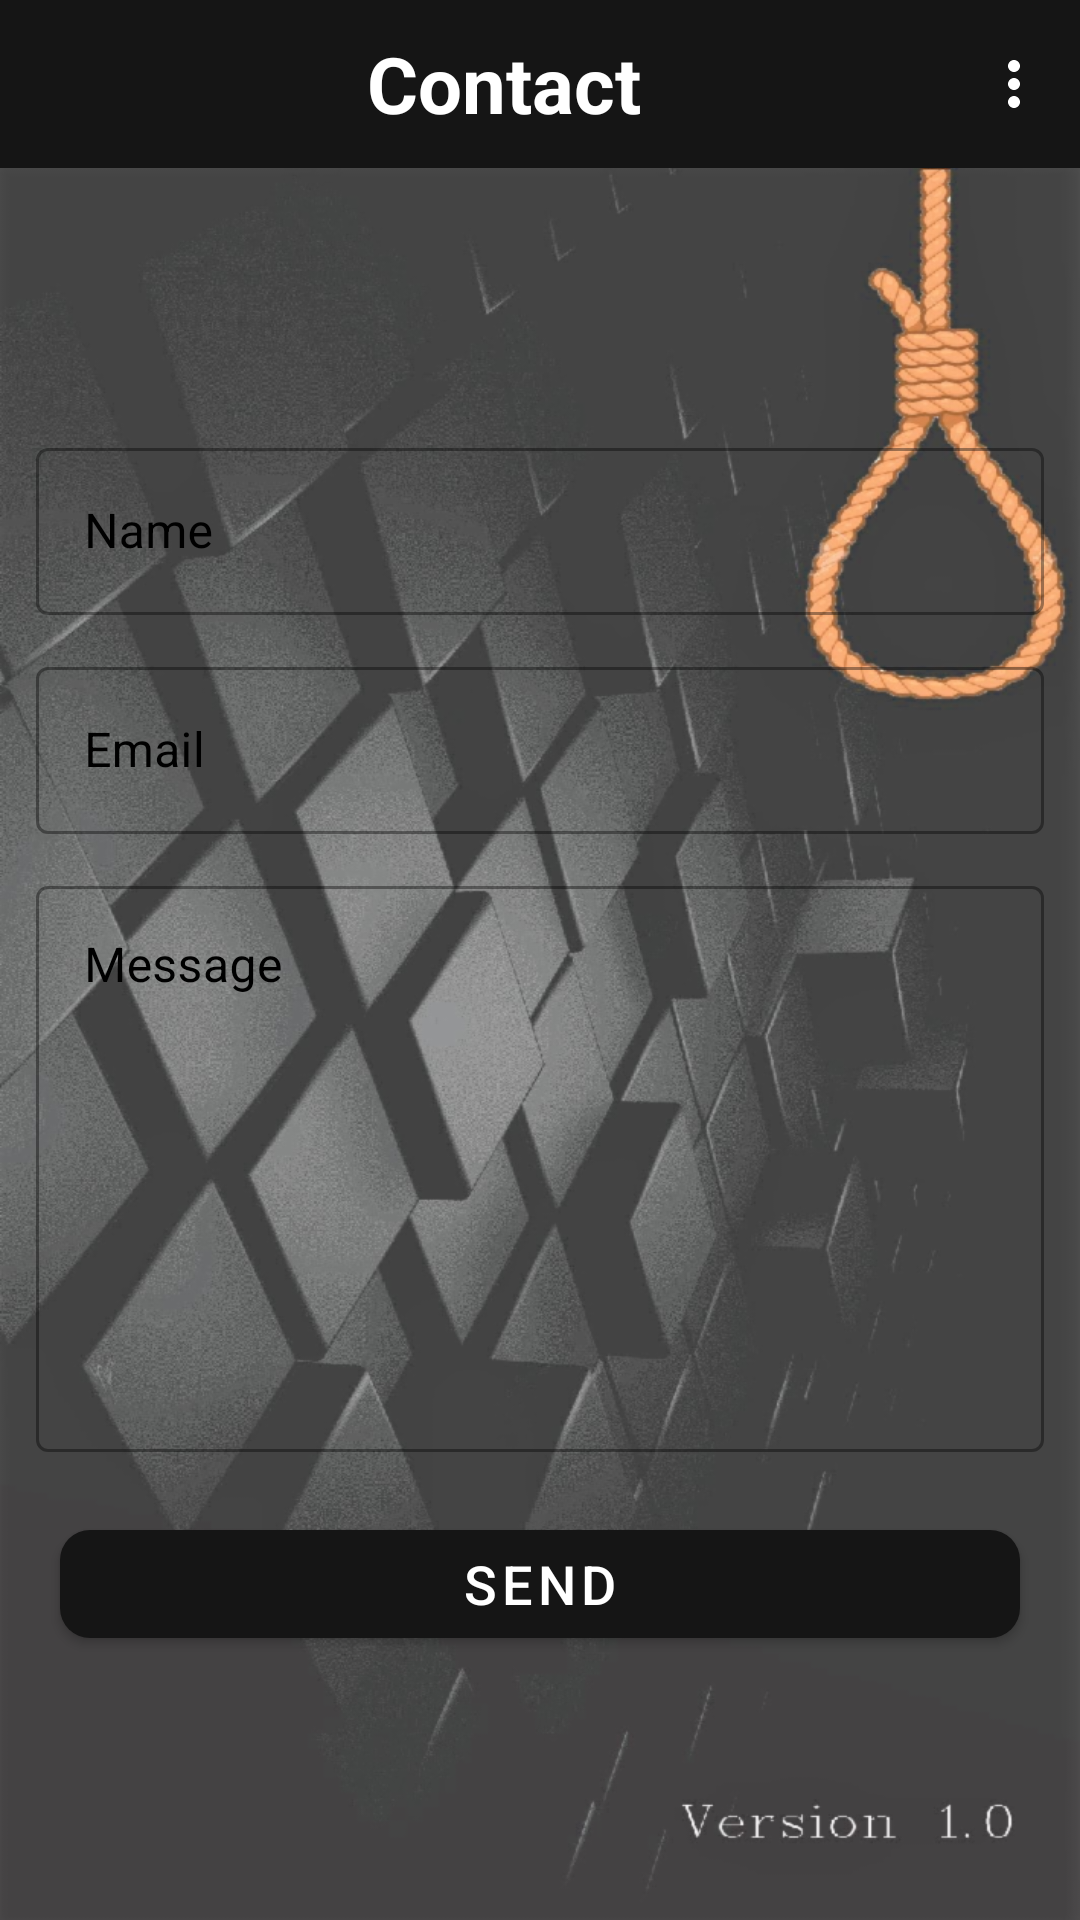

This screen was rendered from an Android layout file. Write that file and the resources it references.
<!-- AndroidManifest.xml: application theme AppTheme -->
<!-- res/layout/activity_contact.xml -->
<androidx.appcompat.widget.LinearLayoutCompat xmlns:android="http://schemas.android.com/apk/res/android"
    xmlns:app="http://schemas.android.com/apk/res-auto"
    xmlns:tools="http://schemas.android.com/tools"
    android:layout_width="match_parent"
    android:layout_height="match_parent"
    tools:context=".Contact"
    android:orientation="vertical">

    <com.google.android.material.appbar.MaterialToolbar
        android:id="@+id/toolbar_contact"
        android:layout_width="match_parent"
        android:layout_height="wrap_content"
        android:background="?attr/colorPrimary"
        android:theme="@style/AppTheme.AppBarOverlay"
        app:popupTheme="@style/AppTheme.PopupOverlay"
        app:menu="@menu/menu">

        <com.google.android.material.textview.MaterialTextView
            android:layout_width="match_parent"
            android:layout_height="wrap_content"
            android:id="@+id/titulo"
            android:text="@string/contact"
            android:textStyle="bold"
            android:gravity="center_horizontal"
            android:textColor="@color/white"
            android:textSize="@dimen/size_texto_titulos" />


    </com.google.android.material.appbar.MaterialToolbar>

    <RelativeLayout
        android:layout_width="match_parent"
        android:layout_height="wrap_content"
        android:background="@drawable/background"
        android:gravity="center_vertical">

        <LinearLayout
            android:layout_width="match_parent"
            android:layout_height="wrap_content"
            android:orientation="vertical">

        <com.google.android.material.textfield.TextInputLayout
            android:id="@+id/outlinedTextField1"
            style="@style/Widget.MaterialComponents.TextInputLayout.OutlinedBox"
            android:layout_width="match_parent"
            android:layout_height="wrap_content"
            android:layout_marginLeft="@dimen/margin_text_view"
            android:layout_marginRight="@dimen/margin_text_view"
            android:layout_marginTop="@dimen/activity_vertical_margin"
            android:hint="@string/texto_nombre_contacto"
            android:textColorHint="@color/black">

            <com.google.android.material.textfield.TextInputEditText
                android:id="@+id/nombre"
                android:layout_width="match_parent"
                android:layout_height="wrap_content"
                android:clickable="true"
                android:focusable="true"
                android:inputType="text"
                android:textColor="@color/black"/>
        </com.google.android.material.textfield.TextInputLayout>

        <com.google.android.material.textfield.TextInputLayout
            android:id="@+id/outlinedTextField2"
            android:textColorHint="@color/black"
            style="@style/Widget.MaterialComponents.TextInputLayout.OutlinedBox"
            android:layout_width="match_parent"
            android:layout_height="wrap_content"
            android:layout_marginLeft="@dimen/margin_text_view"
            android:layout_marginRight="@dimen/margin_text_view"
            android:layout_marginTop="@dimen/margin_text_view"
            android:hint="@string/texto_correo">

            <com.google.android.material.textfield.TextInputEditText
                android:id="@+id/correo"
                android:layout_width="match_parent"
                android:layout_height="wrap_content"
                android:clickable="true"
                android:focusable="true"
                android:inputType="textEmailAddress"
                android:textColor="@color/black"/>
        </com.google.android.material.textfield.TextInputLayout>

        <com.google.android.material.textfield.TextInputLayout
            android:id="@+id/outlinedTextField3"
            style="@style/Widget.MaterialComponents.TextInputLayout.OutlinedBox"
            android:layout_width="match_parent"
            android:layout_height="wrap_content"
            android:textColorHint="@color/black"
            android:layout_marginLeft="@dimen/margin_text_view"
            android:layout_marginRight="@dimen/margin_text_view"
            android:layout_marginTop="@dimen/margin_text_view"
            android:hint="@string/texto_mensaje">

            <com.google.android.material.textfield.TextInputEditText
                android:id="@+id/mensaje"
                android:layout_width="match_parent"
                android:layout_height="wrap_content"
                android:clickable="true"
                android:focusable="true"
                android:inputType="textMultiLine"
                android:minLines="8"
                android:gravity="start"
                android:textColor="@color/black"/>
        </com.google.android.material.textfield.TextInputLayout>

        <com.google.android.material.button.MaterialButton
            android:id="@+id/btnEnviar"
            android:layout_width="match_parent"
            android:layout_height="wrap_content"
            android:layout_alignParentBottom="true"
            android:layout_marginTop="@dimen/editText_vertical_margin"
            android:text="@string/texto_enviar"
            app:backgroundTint="@color/colorPrimary"
            app:cornerRadius="@dimen/radius_button"
            android:layout_gravity="center_horizontal"
            android:layout_margin="@dimen/activity_vertical_margin"
            android:textSize="@dimen/size_texto_mostrar"/>

        </LinearLayout>

    </RelativeLayout>


</androidx.appcompat.widget.LinearLayoutCompat>
<!-- resources referenced by this layout -->
<resources>
  <color name="black">#FF000000</color>
  <color name="colorPrimary">#151515</color>
  <color name="white">#FFFFFFFF</color>
  <dimen name="activity_vertical_margin">20dp</dimen>
  <dimen name="editText_vertical_margin">8dp</dimen>
  <dimen name="margin_text_view">12dp</dimen>
  <dimen name="radius_button">10dp</dimen>
  <dimen name="size_texto_mostrar">18sp</dimen>
  <dimen name="size_texto_titulos">26sp</dimen>
  <string name="contact">Contact</string>
  <string name="texto_correo">Email</string>
  <string name="texto_enviar">Send</string>
  <string name="texto_mensaje">Message</string>
  <string name="texto_nombre_contacto">Name</string>
  <style name="AppTheme.AppBarOverlay" parent="ThemeOverlay.AppCompat.Dark.ActionBar" />
  <style name="AppTheme.PopupOverlay" parent="ThemeOverlay.AppCompat.Light" />
  <style name="AppTheme" parent="Theme.MaterialComponents.Light.NoActionBar">
          
          <item name="colorPrimary">@color/colorPrimary</item>
          <item name="colorPrimaryDark">@color/colorPrimaryDark</item>
          <item name="colorAccent">@color/colorAccent</item>
          <item name="materialAlertDialogTheme">@style/ThemeOverlay.App.MaterialAlertDialog</item>
      </style>
  <color name="colorPrimaryDark">#000000</color>
  <color name="colorAccent">#052E4E</color>
  <color name="colorControlHighlight">#01618C</color>
  <style name="MaterialAlertDialog.App" parent="MaterialAlertDialog.MaterialComponents">
          <item name="shapeAppearance">@style/ShapeAppearance.App.MediumComponent</item>
      </style>
  <style name="MaterialAlertDialog.App.Title.Text" parent="MaterialAlertDialog.MaterialComponents.Title.Text">
          <item name="android:textColor">@android:color/black</item>
          <item name="android:textSize">28sp</item>
          <item name="android:textStyle">bold</item>
      </style>
  <style name="MaterialAlertDialog.App.Body.Text" parent="MaterialAlertDialog.MaterialComponents">
          <item name="android:textColor">@android:color/black</item>
          <item name="android:textSize">20sp</item>
      </style>
  <style name="Widget.App.Button.Positive" parent="Widget.MaterialComponents.Button.TextButton.Dialog">
          <item name="materialThemeOverlay">@style/Widget.MaterialComponents.Button.TextButton.Dialog</item>
          <item name="shapeAppearance">@style/ShapeAppearance.App.SmallComponent</item>
          <item name="android:textColor">@android:color/holo_green_light</item>
          <item name="android:textSize">20sp</item>
      </style>
  <style name="Widget.App.Button.Neutral" parent="Widget.MaterialComponents.Button.TextButton.Dialog">
          <item name="materialThemeOverlay">@style/Widget.MaterialComponents.Button.TextButton.Dialog</item>
          <item name="shapeAppearance">@style/ShapeAppearance.App.SmallComponent</item>
          <item name="android:textColor">@android:color/holo_blue_light</item>
          <item name="android:textSize">20sp</item>
      </style>
  <style name="Widget.App.Button.Negative" parent="Widget.MaterialComponents.Button.TextButton.Dialog">
          <item name="materialThemeOverlay">@style/Widget.MaterialComponents.Button.TextButton.Dialog</item>
          <item name="shapeAppearance">@style/ShapeAppearance.App.SmallComponent</item>
          <item name="android:textColor">@android:color/holo_red_dark</item>
          <item name="android:textSize">20sp</item>
      </style>
  <style name="ShapeAppearance.App.MediumComponent" parent="ShapeAppearance.MaterialComponents.MediumComponent">
          <item name="cornerFamily">cut</item>
          <item name="cornerSize">5dp</item>
      </style>
  <style name="ShapeAppearance.App.SmallComponent" parent="ShapeAppearance.MaterialComponents.SmallComponent">
          <item name="cornerFamily">cut</item>
          <item name="cornerSize">4dp</item>
      </style>
</resources>
